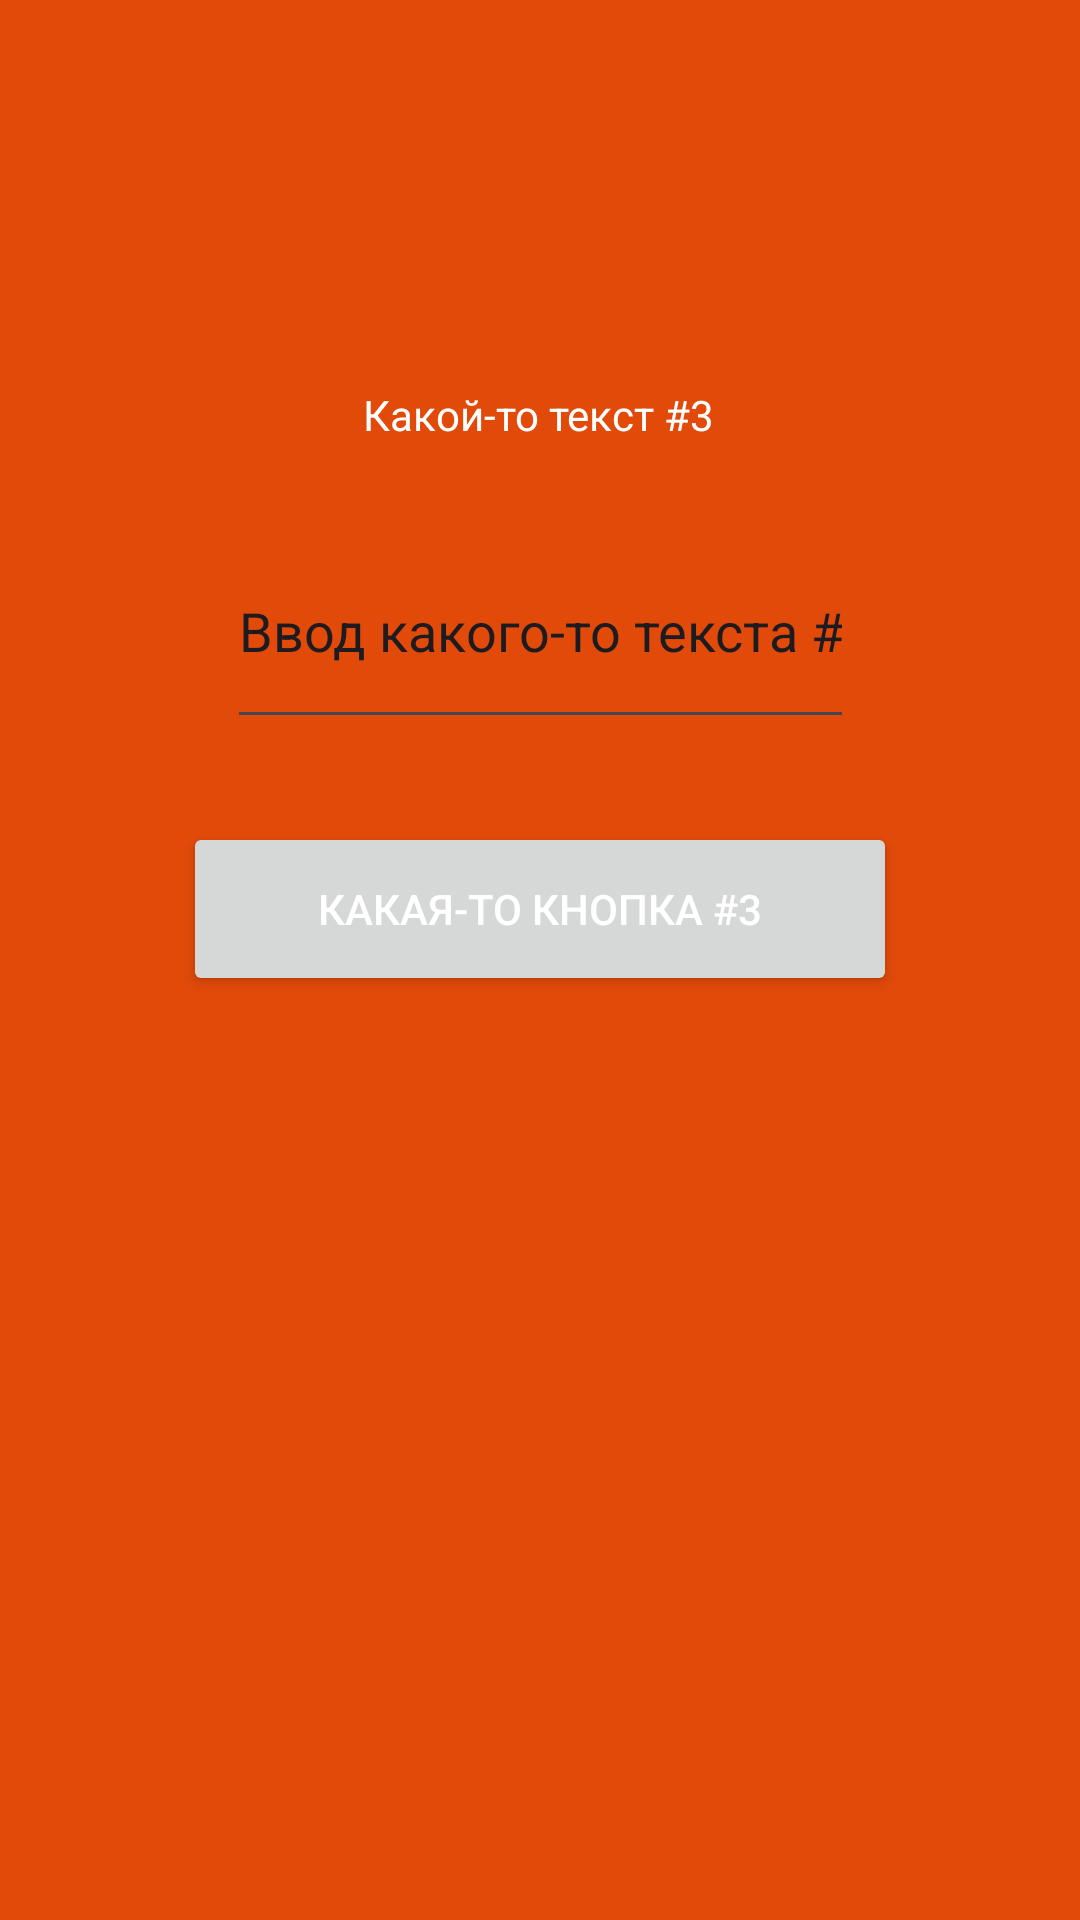

Produce the Android XML layout that renders to this screen, including the resource entries it uses.
<!-- AndroidManifest.xml: application theme Theme.PiRMP_3 -->
<!-- res/layout/constraint.xml -->
<?xml version="1.0" encoding="utf-8"?>
<androidx.constraintlayout.widget.ConstraintLayout xmlns:android="http://schemas.android.com/apk/res/android"
    xmlns:app="http://schemas.android.com/apk/res-auto"
    xmlns:tools="http://schemas.android.com/tools"
    android:layout_width="match_parent"
    android:layout_height="match_parent">

    <TextView
        android:id="@+id/textView3"
        android:layout_width="wrap_content"
        android:layout_height="wrap_content"
        android:text="Какой-то текст #3"
        app:layout_constraintBottom_toBottomOf="parent"
        app:layout_constraintEnd_toEndOf="parent"
        app:layout_constraintHorizontal_bias="0.498"
        app:layout_constraintStart_toStartOf="parent"
        app:layout_constraintTop_toTopOf="parent"
        app:layout_constraintVertical_bias="0.207" />

    <EditText
        android:id="@+id/editTextText2"
        android:layout_width="209dp"
        android:layout_height="75dp"
        android:ems="10"
        android:inputType="text"
        android:text="Ввод какого-то текста #3"
        app:layout_constraintBottom_toBottomOf="parent"
        app:layout_constraintEnd_toEndOf="parent"
        app:layout_constraintStart_toStartOf="parent"
        app:layout_constraintTop_toTopOf="parent"
        app:layout_constraintVertical_bias="0.303" />

    <Button
        android:id="@+id/button2"
        android:layout_width="238dp"
        android:layout_height="58dp"
        android:text="Какая-то кнопка #3"
        app:layout_constraintBottom_toBottomOf="parent"
        app:layout_constraintEnd_toEndOf="parent"
        app:layout_constraintStart_toStartOf="parent"
        app:layout_constraintTop_toTopOf="parent"
        app:layout_constraintVertical_bias="0.471" />
</androidx.constraintlayout.widget.ConstraintLayout>
<!-- resources referenced by this layout -->
<resources>
  <style name="Theme.PiRMP_3" parent="Base.Theme.PiRMP_3" />
  <style name="Base.Theme.PiRMP_3" parent="Theme.Material3.DayNight.NoActionBar">
          <item name="colorPrimary">@color/blue</item>
          <item name="colorOnPrimary">@color/red</item>
          <item name="android:windowBackground">@color/orange</item>
          <item name="android:textColor">@color/white</item>
      </style>
  <color name="blue">#084add</color>
  <color name="red">#e10000</color>
  <color name="orange">#e14a09</color>
  <color name="white">#FFFFFFFF</color>
</resources>
